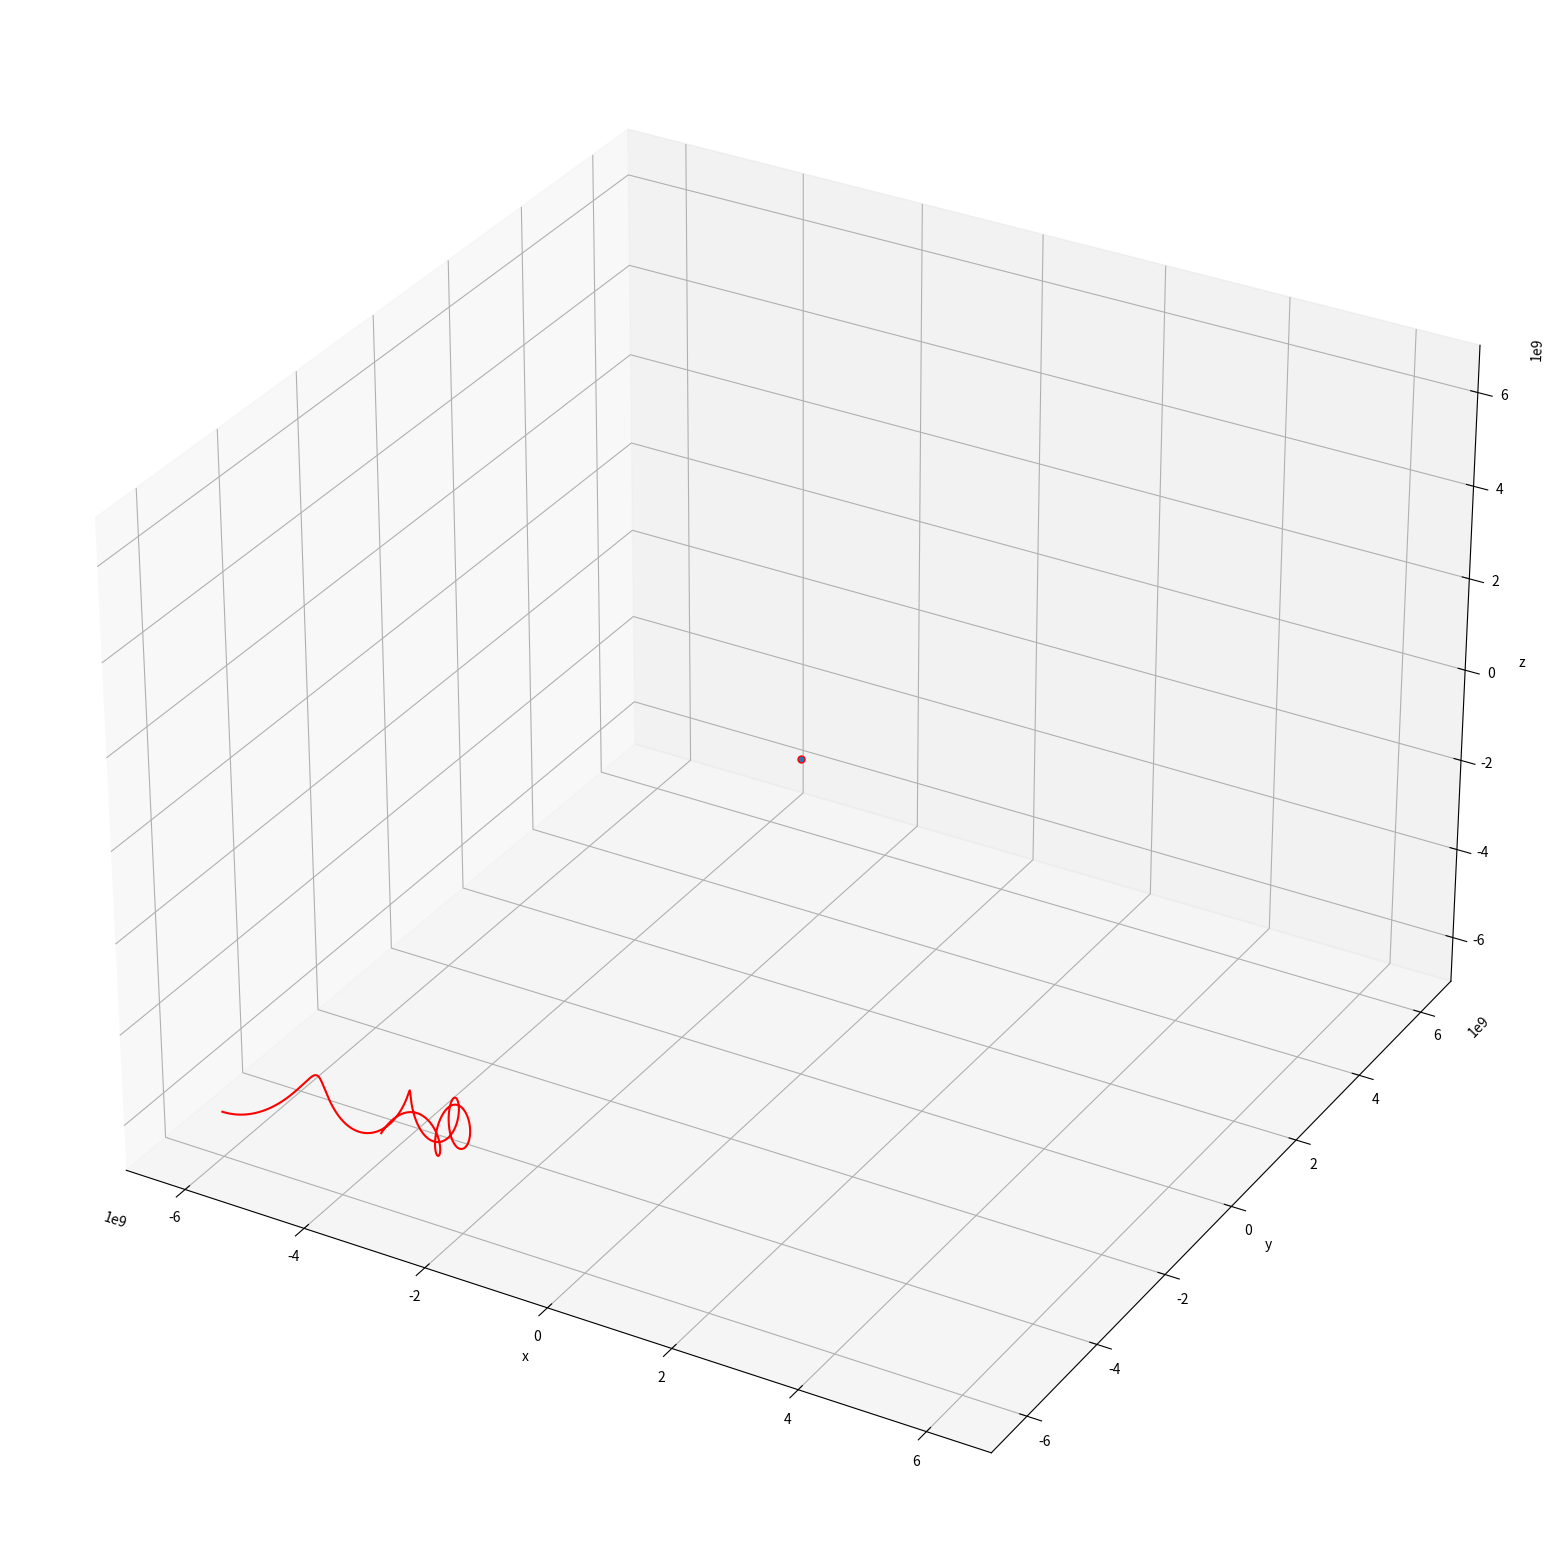

Write the Python code that produced this figure. (Note: this script raises an exception after producing the figure.)
#!/usr/bin/env python3
# -*- coding: utf-8 -*-
"""
Created on Thu Mar 24 14:11:11 2022

@author: sarahwaldych
"""

import numpy as np
from scipy.integrate import ode
import matplotlib.pyplot as plt
import time


# parts adpoted from 
# Charged Particle Trajectories in Electric and Magnetic Fields
# F. Le Bourdais (2016)
# https://github.com/flothesof/posts/blob/master/20160128_chargedParticleMotions.ipynb

# some ideas were also adpoted from the particle motions of Earth and modified to fit Jupiter.

"""
Constants
------------------------------------------------------------------------------
"""
vel_mag_array = []
mass = 1.7e-27                     # mass of a proton (kg)
q = 1.6e-19                        # charge (C)
u0 = 4*np.pi*10**-7                # permabilitiy of free space (H/m)
c =299792458                       # speed of light (m/s)
m= [0,0,2.83*10**20]               # magnetic moment vector
m_mag = (m[2]**2)**0.5             # magnitude of magnetic moment of Jupiter (Am^2)
c = 299792458                      # speed of light (m/s)
vel_mag_array = []


def timestep(t, Y, q, mass, m, u0, m_mag):
    """
    A function that returns the new position of an electrons moving in the
    B-field.
    Approximates this as many tiny "constant acceleration" segments
    Parameters
    ----------
    t : float
    current time (s)
    dt : float
    value to step ahead in time (s)
    Y : ndarray
    state vector with position, time: [x, y, z, u, v, w]
    q : float
    charge of the particle, C (in this case, -1.6e-19)
    mass : float
    mass of the particle, kg (in this case, 9.1e-31)
    m : ndarray
    magnetic dipole vector
    u0: float
    permeability of free space
    m_mag: float
    magnitude of the moment of Earth's dipole
    Returns
    -------
    dY/dt (ndarray), the derivative of the state vector
    """

# Charged Particle Trajectories in Electric and Magnetic Fields
# F. Le Bourdais (2016)
# https://github.com/flothesof/posts/blob/master/20160128_chargedParticleMotions.ipynb
#separate out the parts of the state vector Y

    x, y, z = Y[0], Y[1], Y[2]
    u, v, w = Y[3], Y[4], Y[5]
    
#define radius r from origin (center of Jupter) in terms of x, y, z (Cartesian)

    r = (x**2+y**2+z**2)**0.5
    Bu = (3*m_mag*u0*x*z)/(4*np.pi*r**5)
    Bv = (3*m_mag*u0*y*z)/(4*np.pi*r**5)
    Bw = m_mag*u0*((z**2)-r**2)/(4*np.pi*r**5)
    B = np.array([Bu, Bv, Bw])
    
#calculate acceleration vector (dv/dt) of particle
    a = (q/mass)*np.cross(np.array([u, v, w]), B)
# Charged Particle Trajectories in Electric and Magnetic Fields
# F. Le Bourdais (2016)
# https://github.com/flothesof/posts/blob/master/20160128_chargedParticleMotions.ipynb
#return the derivative of the state vector dY/dt

    return np.array([u, v, w, a[0], a[1], a[2]])
"""
Initialize variables (change parameters, test name here!)
"""

#name of the test on the csv outputs for position and speed
test_name = '9'
#initialize initial time, end time, timestep reported
t0 = 0
t1 = 5000
dt = 0.1 


#initialize variables
# Charged Particle Trajectories in Electric and Magnetic Fields
# F. Le Bourdais (2016)
# https://github.com/flothesof/posts/blob/master/20160128_chargedParticleMotions.ipynb


#initial position
x0 = np.array([-6e9,-6e9,-6e9])
#initial velocity
v0 = np.array([0.009*c,0, 0])
state_initial = np.concatenate((x0, v0))


#path to save the positions csv output
csv_save_path = "./pos_outputs"
#path to save the speed output
vel_save_path = "./vel_outputs"
#plotting variables
#determines if a b_field will be plotted on this first plot
b_field = False
#determine the axis limits (will be a cube-shaped plot)
ax_limits = 7e9


"""
Initialize constants here
"""

#permeability of free space (H/m)
u0 = 4*np.pi*10**-7
#moment of Jupiters magnetic field (A/m^2), and its magnitude
m = [0, 0, 2.83e26 ]
m_mag = np.sqrt(m[0]**2 + m[1]**2 + m[2]**2)
"""
Initialize the integrator, desired error, etc. (ode set_integrator documentation)
# Charged Particle Trajectories in Electric and Magnetic Fields
# F. Le Bourdais (2016)
# https://github.com/flothesof/posts/blob/master/20160128_chargedParticleMotions.ipynb
"""
r = ode(timestep).set_integrator('dopri5')
r.set_initial_value(state_initial, t0).set_f_params(q, mass, m, u0, m_mag)
t = 0
state = state_initial


"""
Perform the test run of the particle
"""


#make a list to append position arrays for each timestep
positions = []
positions.append(state_initial[:3])
#see how long to code took to run
start = time.perf_counter()
while r.successful and r.t < t1:
    
    r.integrate(r.t+dt)
    positions.append(r.y[:3])
    vel_mag_array.append(np.linalg.norm(r.y[3:]))
#get the seconds it took to calculate the path
seconds = time.perf_counter() - start
#convert positions to numpy array (nx3 array)
positions = np.array(positions)

"""
Plot the image, including the B-field
"""

#create the figure
fig = plt.figure(figsize=(20,20))
ax = fig.add_subplot(111, projection='3d')
#plot the magnetic field vectors on top of plot, if desired
if b_field:
#make the grid
    spacing = np.linspace(-ax_limits, ax_limits, 11)
    gridaxis = np.meshgrid(spacing)
    x, y, z = np.meshgrid(gridaxis, gridaxis, gridaxis)
#define radius r from origin in terms of x, y, z (spherical --> Cartesian)
    r = (x**2+y**2+z**2)**0.5
#define magnetic field vector components in terms of Cartesian points
    Bu = (3*m_mag*x*z)/r**5
    Bv = (3*m_mag*y*z)/r**5
    Bw = m_mag*(3*(z**2)-r**2)/r**5
    ax.quiver(x, y, z, Bu, Bv, Bw, length=0.5*10**9, linewidth=0.5, normalize=True)
#plot the origin, where Earth is
ax.plot([0], [0], [0], markeredgecolor='r', marker='o', markersize=5, linewidth=0, label='origin')
#plot the path of the particle
ax.plot3D(positions[:, 0], positions[:, 1], positions[:, 2], c='red')
#set limits on the graph
plt.xlabel('x')
plt.ylabel('y')
ax.set_zlabel('z')
plt.xlim(-ax_limits, ax_limits)
plt.ylim(-ax_limits, ax_limits)
ax.set_zlim(-ax_limits, ax_limits)
#see how many seconds it took to run
print(seconds)
#put the speeds at each timestep into an array, to see how speed was conserved at each timestep
vel_mag_array = np.array(vel_mag_array)
#save these outputs as a CSV for later analysis, plotting, or animation creation
np.savetxt(csv_save_path+"/test"+test_name+".csv", positions, delimiter=",")
np.savetxt(vel_save_path+"/test"+test_name+"_vel.csv", vel_mag_array, delimiter=",")
